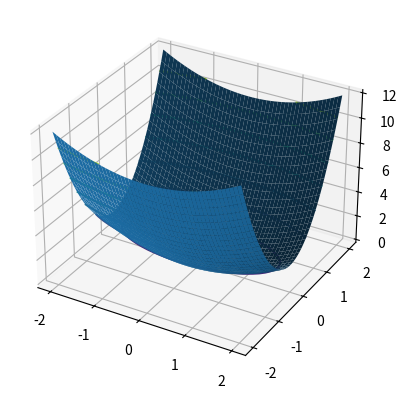
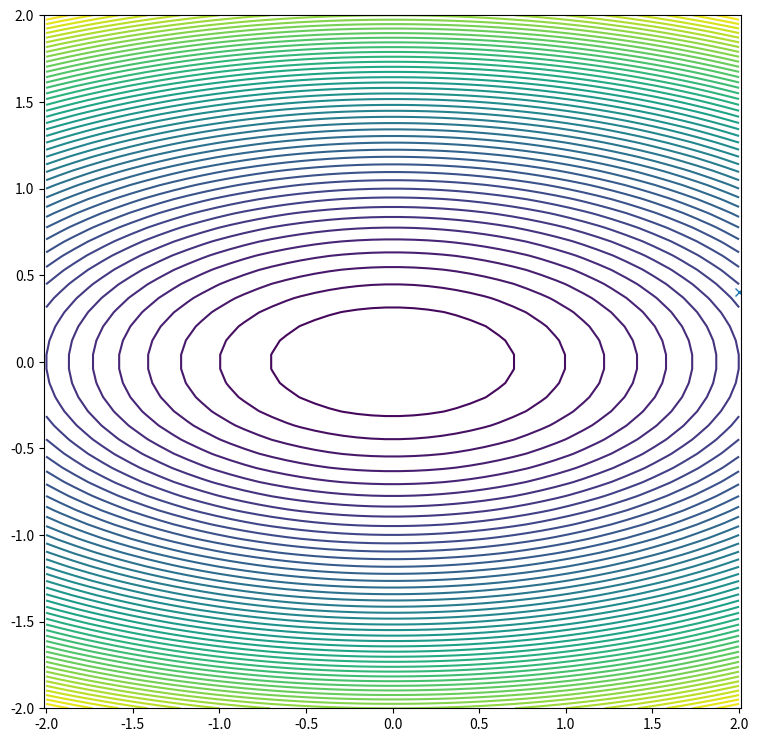
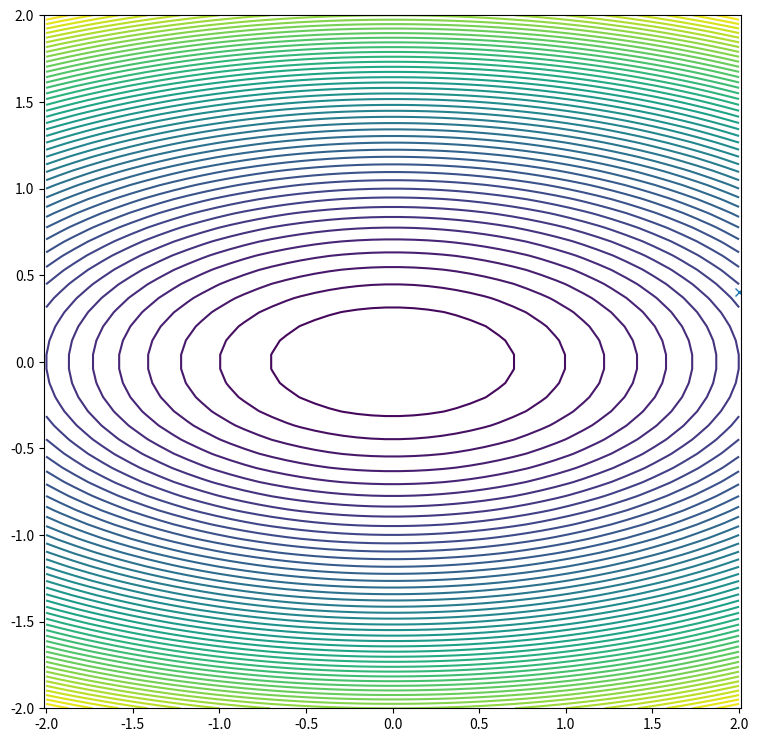

These charts were generated, in order, by the following Python code:
import numpy as np
import numpy.linalg as la

import scipy.optimize as sopt

import matplotlib.pyplot as pt
from mpl_toolkits.mplot3d import axes3d

def f(x):
    return 0.5*x[0]**2 + 2.5*x[1]**2

def df(x):
    return np.array([x[0], 5*x[1]])

ax = pt.figure().add_subplot(projection='3d')

xmesh, ymesh = np.mgrid[-2:2:50j,-2:2:50j]
fmesh = f(np.array([xmesh, ymesh]))
ax.plot_surface(xmesh, ymesh, fmesh)

pt.axis("equal")
pt.contour(xmesh, ymesh, fmesh)

guesses = [np.array([2, 2./5])]



pt.figure(figsize=(9, 9))
pt.axis("equal")
pt.contour(xmesh, ymesh, fmesh, 50)
it_array = np.array(guesses)
pt.plot(it_array.T[0], it_array.T[1], "x-")

for i, guess in enumerate(guesses):
    print(i, la.norm(guess, 2))

guesses = [np.array([2, 2./5])]

# beta = 0.01
beta = 0.1
# beta = 0.5
# beta = 1



pt.figure(figsize=(9, 9))
pt.axis("equal")
pt.contour(xmesh, ymesh, fmesh, 50)
it_array = np.array(guesses)
pt.plot(it_array.T[0], it_array.T[1], "x-")

for i, guess in enumerate(guesses):
    print(i, la.norm(guess, 2))

